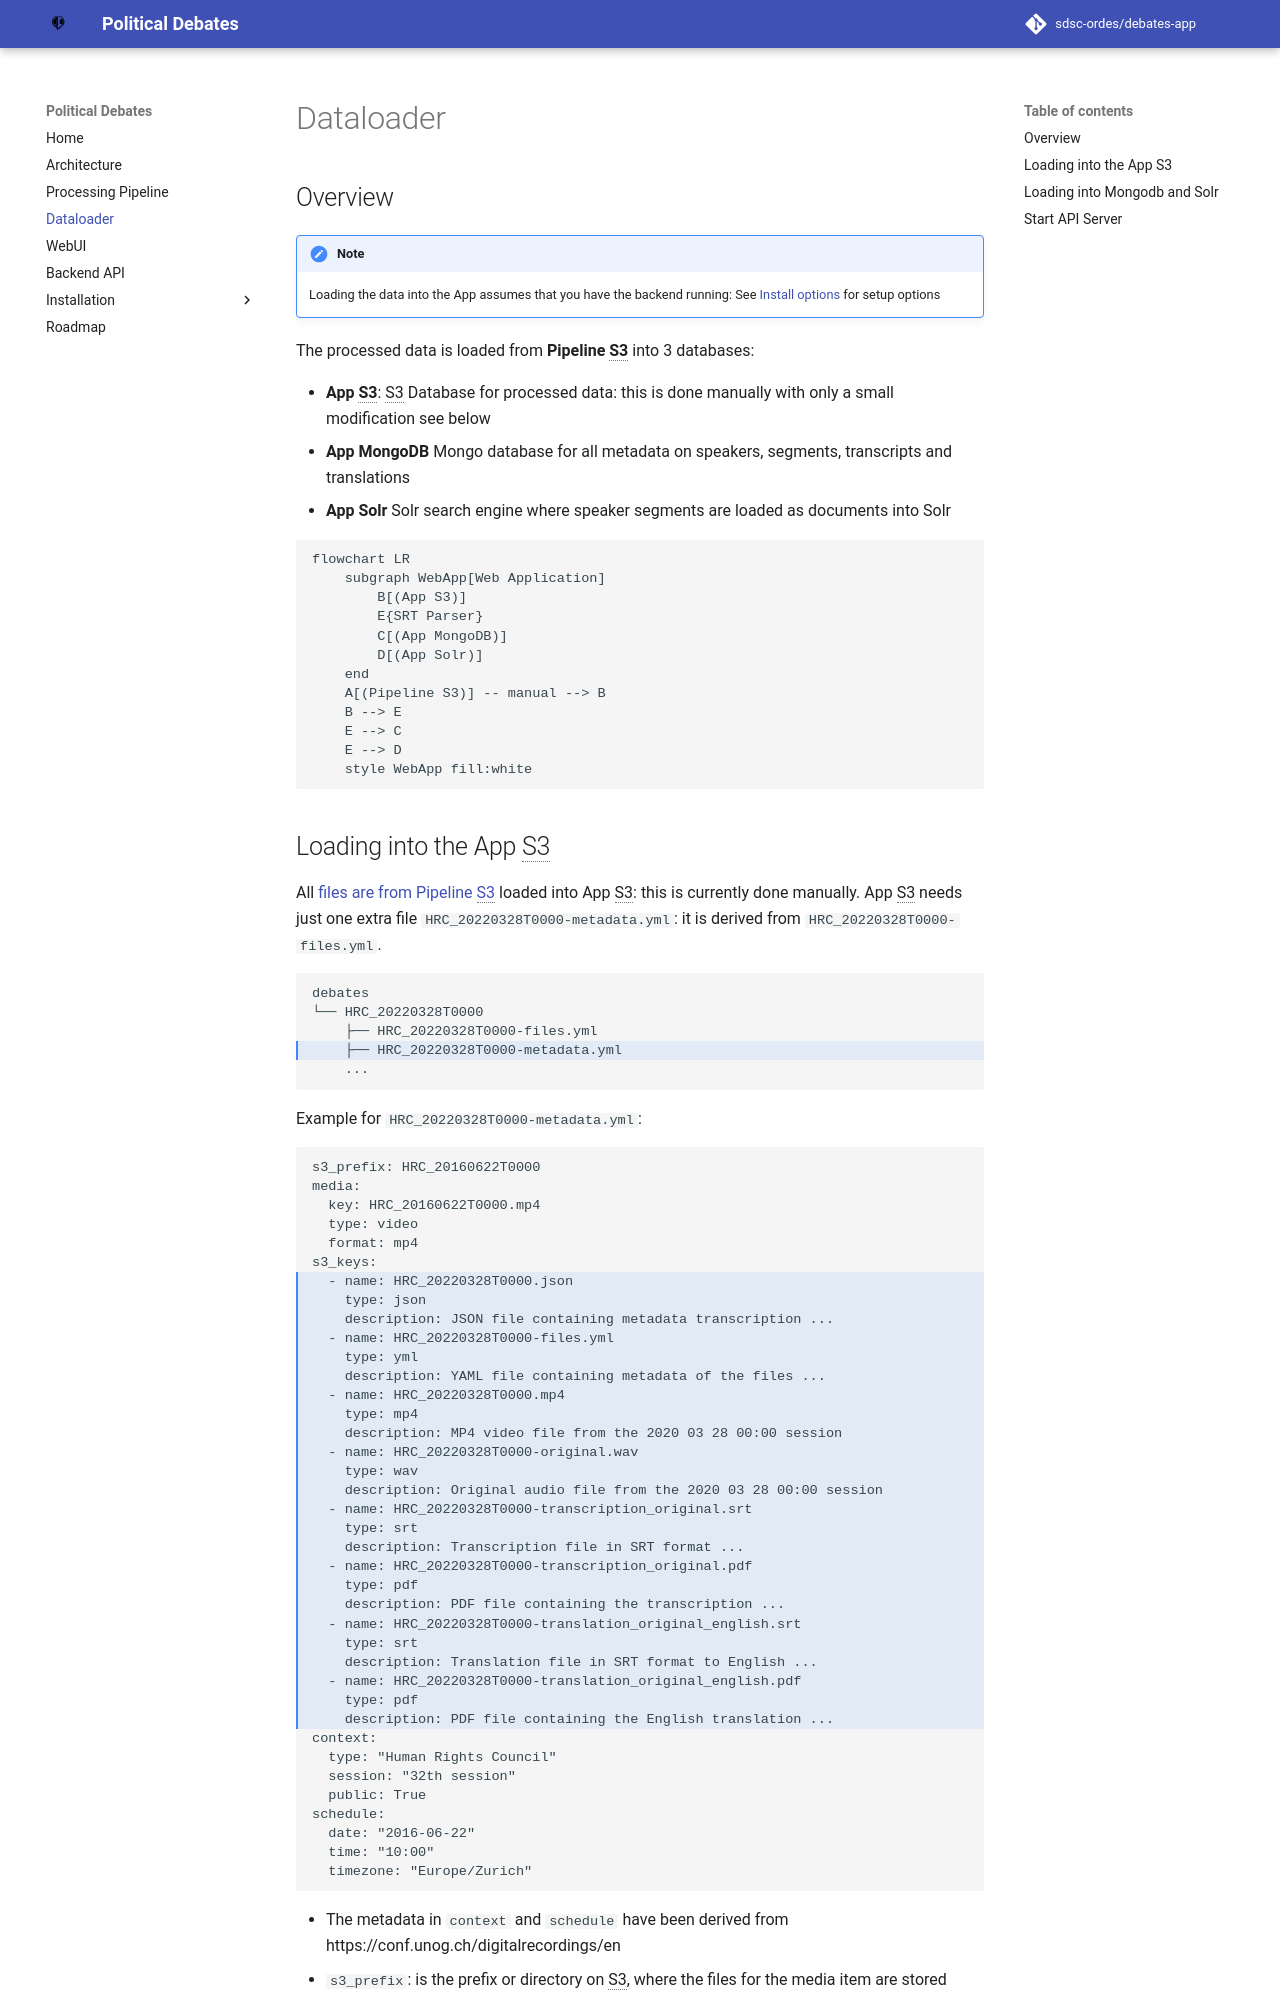

repository: sdsc-ordes/debates-app · page: dataloader.html · generator: mkdocs

# Dataloader

## Overview

!!! note

    Loading the data into the App assumes that you have the backend running:
    See [Install options](../install/index.md) for setup options

The processed data is loaded from **Pipeline S3** into 3 databases:

- **App S3**: S3 Database for processed data: this is done manually with only a small modification see below
- **App MongoDB** Mongo database for all metadata on speakers, segments, transcripts and translations
- **App Solr** Solr search engine where speaker segments are loaded as documents into Solr

``` mermaid
flowchart LR
    subgraph WebApp[Web Application]
        B[(App S3)]
        E{SRT Parser}
        C[(App MongoDB)]
        D[(App Solr)]
    end
    A[(Pipeline S3)] -- manual --> B
    B --> E
    E --> C
    E --> D
    style WebApp fill:white
```
